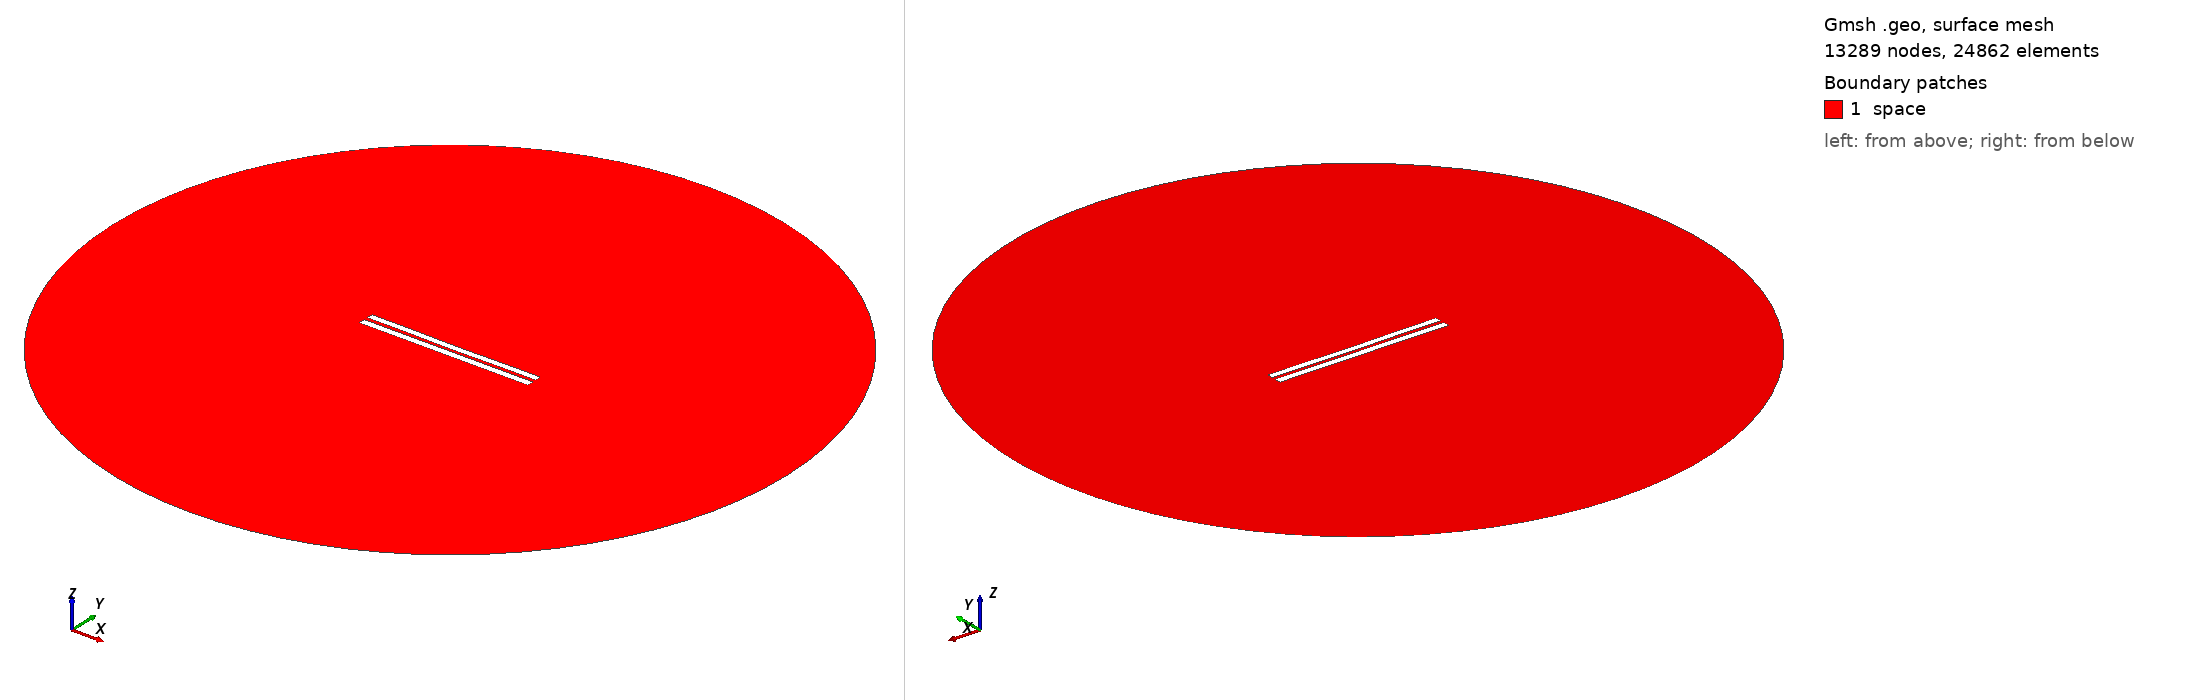

Gmsh geometry script, surface-meshed: 13289 nodes, 24862 surface elements. Boundary patches (legend numbers): 1 space. Left view from above one corner, right view from below the opposite corner. Legend entries are the model's physical surfaces. The drawing asked Gmsh for element sizes between 1% and 20% of the model's largest extent; the script's own settings can give other sizes.

=== 5014.geo (drawn) ===
//---------------------------------------
// Geometry kernel
//---------------------------------------

SetFactory("OpenCASCADE");



//---------------------------------------
// Parameters of the geometry
//---------------------------------------

// Overetch of the upper plate
overetch = 0.125;

// Distance between the plates
distance = 2.25;

// Discretization over the x axis (for the deformation)
nx = 50; 

// Length of the plate
L = 100 - overetch; 

// Number of modes
n = 4; 

// 1st mode coefficient
coeff(1) = -0.15;
beta(1) = 0.596864 * 3.1415926535 / L;

// 2nd mode coefficient
coeff(2) = -0.15;
beta(2) = 1.49418 * 3.1415926535 / L;

// 3rd mode coefficient
coeff(3) = 0.0;
beta(3) = 2.50025 * 3.1415926535 / L;

// 4th mode coefficient
coeff(4) = 0.07499999999999998;
beta(4) = 3.49999 * 3.1415926535 / L;



//---------------------------------------
// Upper plate (deformed rectangle)
//---------------------------------------

// Coordiantes of the upper plate
xmin = -50;
xmax = 50 - overetch;

// Height of the upper plate
yheight = 4 - 2 * overetch;

// Indexes of the points
UpperID[] = {};
LowerID[] = {};
LeftID[] = {};
RightID[] = {};

// Point index
p = 1;

// Horizontal edges
For i In {1:nx}
    x = xmin + (i-1)*(xmax - xmin)/(nx-1);

    y_bottom = distance / 2 + overetch;
    For j In {1:n}
        C = (Cosh(beta(j)*L) + Cos(beta(j)*L)) / (Sinh(beta(j)*L) + Sin(beta(j)*L));
        y_bottom  = y_bottom + coeff(j) * (Cosh(beta(j)*(x+50)) - Cos(beta(j)*(x+50)) - C * (Sinh(beta(j)*(x+50)) - Sin(beta(j)*(x+50))));
    EndFor

    y_top = y_bottom + yheight;

    Point(p) = {x, y_top, 0, 1.0};
    UpperID[i] = p;
    p = p + 1;

    Point(p) = {x, y_bottom, 0, 1.0};
    LowerID[i] = p;
    p = p + 1;
EndFor

// Create point lists
UpperPts[] = {}; LowerPts[] = {};
For i In {1:nx}
  UpperPts[] += {UpperID[i]};
  LowerPts[] += {LowerID[i]};
EndFor

// Build splines
Spline(1) = {UpperPts[]};
Spline(2) = {LowerPts[]};
Line(3) = {LowerPts[nx-1], UpperPts[nx-1]};
Line(4) = {LowerPts[0], UpperPts[0]};

// Build the plane surface
Curve Loop(1) = {2, 3, -1, -4};
Plane Surface(1) = {1};



//---------------------------------------
// Lower plate (rectangle)
//---------------------------------------

// Vertices
Point(1001) = {-50, -1, 0, 1.0};
Point(1002) = { 50, -1, 0, 1.0};
Point(1003) = { 50,  -5, 0, 1.0};
Point(1004) = {-50,  -5, 0, 1.0};

// Edges
Line(5) = {1001, 1002};
Line(6) = {1002, 1003};
Line(7) = {1003, 1004};
Line(8) = {1004, 1001};

// Plane surface
Line Loop(2) = {5, 6, 7, 8};
Plane Surface(2) = {2}; 



//---------------------------------------
// Outer (fictious) boundary
//---------------------------------------

// Points
Point(1005) = {0, 0, 0};       // Center
Point(1006) = {200, 0, 0};     // Start point
Point(1007) = {0, 200, 0};     // 90 degrees
Point(1008) = {-200, 0, 0};    // 180 degrees
Point(1009) = {0, -200, 0};    // 270 degrees

// Circle arcs (each needs start, center, end)
Circle(9) = {1006, 1005, 1007};
Circle(10) = {1007, 1005, 1008};
Circle(11) = {1008, 1005, 1009};
Circle(12) = {1009, 1005, 1006};

// Plane surface for the entire domain
Curve Loop(3) = {9, 10, 11, 12};
Surface(3) = {3};

// Subtract the plates from the whole domain to obtain the actual domain where we want to solve the equations
BooleanDifference{ Surface{3}; Delete; }{ Surface{1}; Surface{2}; Delete; }




//---------------------------------------
// Transfinite Lines/Curves
//---------------------------------------

// Set the number of points on the boundaries
r = 7;

// Plates
Transfinite Curve {1, 2} = 50*r Using Progression 1;
Transfinite Curve {3, 4} = 2*r Using Progression 1;
Transfinite Line {5, 7} = 50*r Using Progression 1;
Transfinite Line {6, 8} = 2*r Using Progression 1;

// Outer boundary
Transfinite Line {9, 10, 11, 12} = 20 Using Progression 1;



//---------------------------------------
// Physical groups
//---------------------------------------                

// Physical curves (boundaries)
Physical Line("force_segment", 10) = {2};
Physical Line("upper_plate", 11) = {1, 3, 4};
Physical Line("lower_plate", 12) = {5, 6, 7, 8};
Physical Line("boundary", 20) = {9, 10, 11, 12};

// Physical Surfaces
Physical Surface("space", 30) = {3};



//---------------------------------------
// 6. Generate the Mesh
//---------------------------------------

// 2D mesh generation
Mesh 2;
